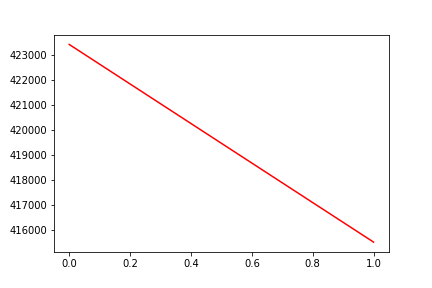

The file beside this chart, header and first rows:
, date, assets
0, 0, 423434
1, 20170929, 415512
